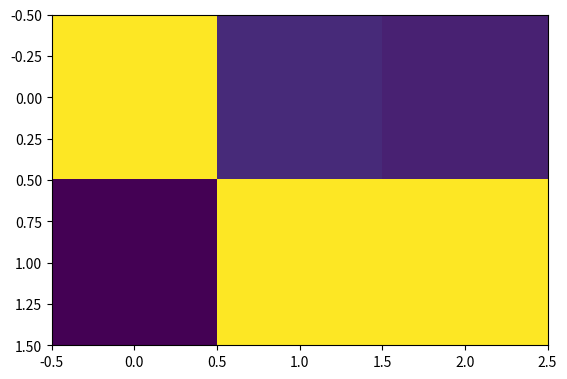

The matplotlib source for this figure: (Note: this script raises an exception after producing the figure.)
import numpy as np
import pandas as pd
import matplotlib.pyplot as plt
import matplotlib.cm as cm
plt.interactive(True)

array = [[1,.12,.09],[0,1,1]]
plt.imshow(array)


raw_input()


